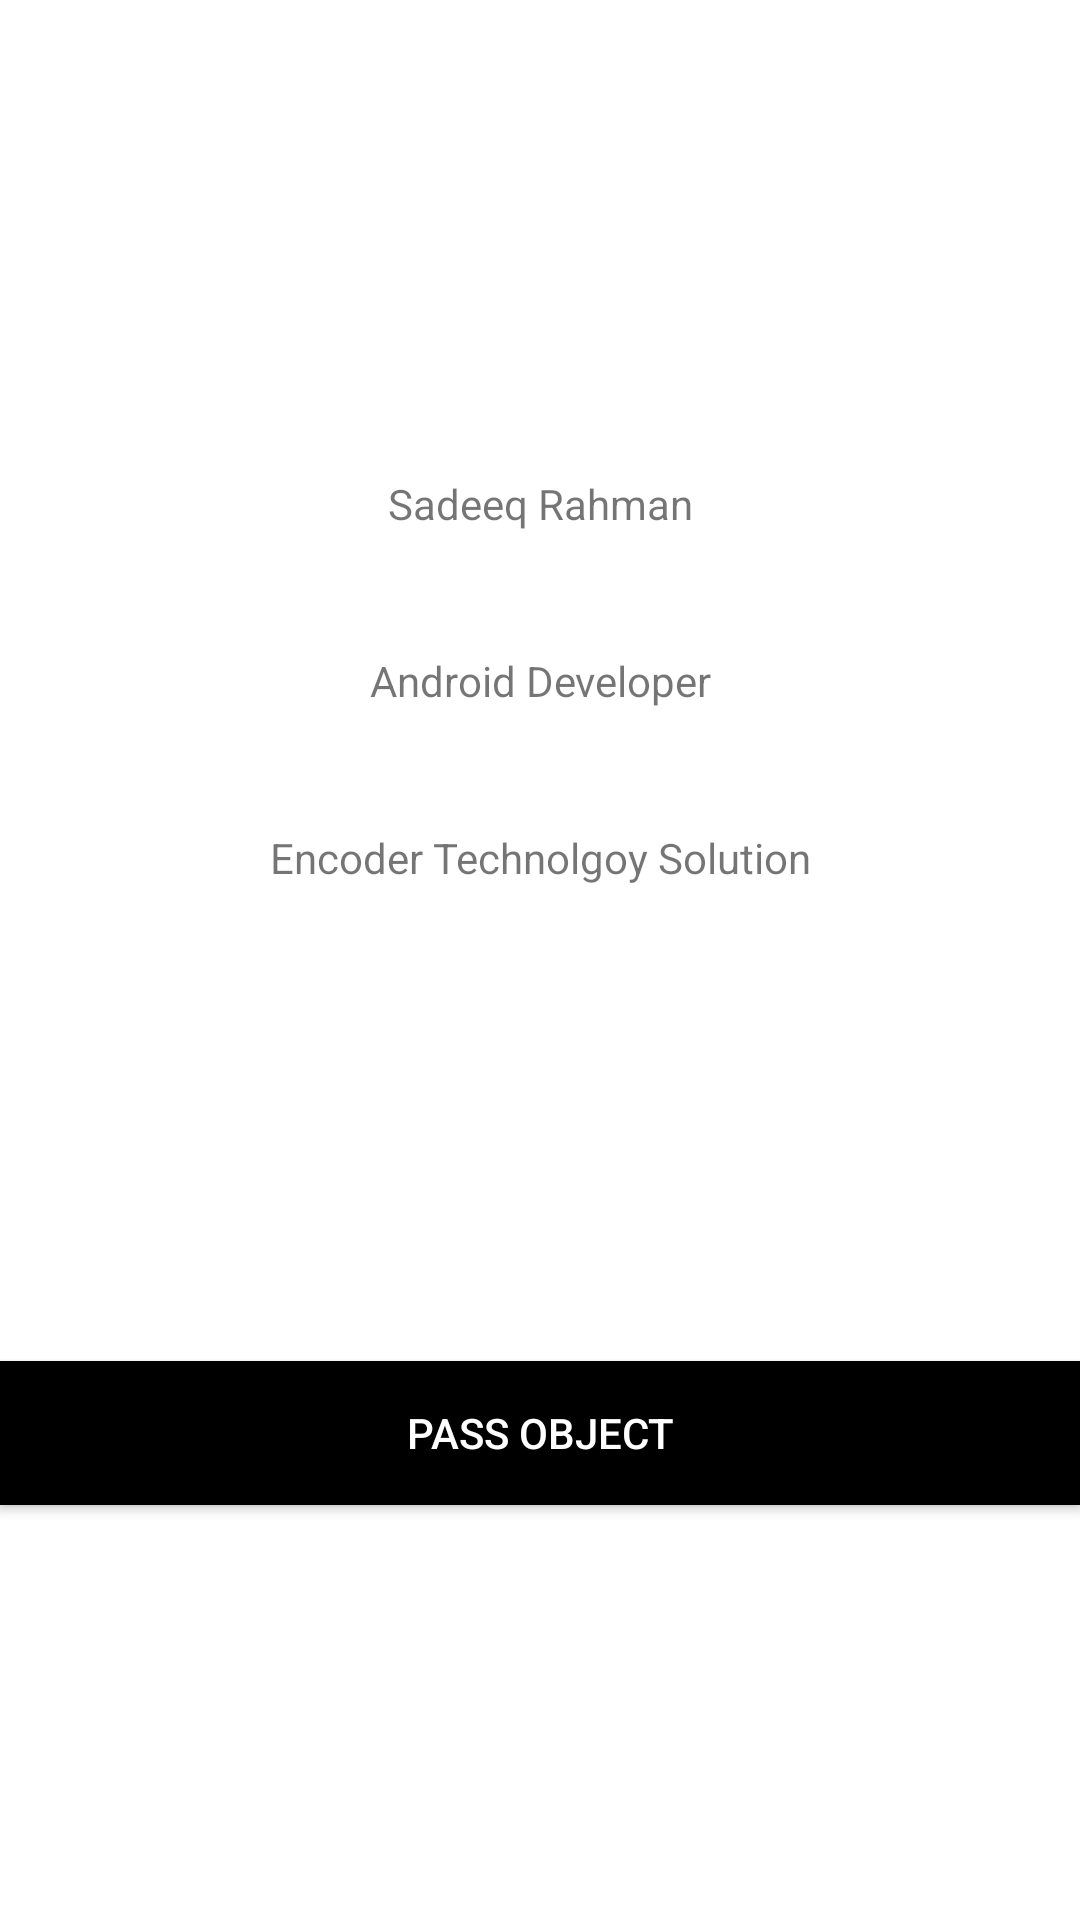

Layout XML and referenced resources for this Android screen:
<!-- AndroidManifest.xml: application theme Theme.SerilizationInKotlin -->
<!-- res/layout/activity_main.xml -->
<?xml version="1.0" encoding="utf-8"?>
<LinearLayout
        android:orientation="vertical"
        xmlns:android="http://schemas.android.com/apk/res/android"
        xmlns:tools="http://schemas.android.com/tools"
        xmlns:app="http://schemas.android.com/apk/res-auto"
        android:layout_width="match_parent"
        android:layout_height="match_parent"
        tools:context=".SecondActivity">

    <Space android:layout_width="wrap_content"
           android:layout_height="wrap_content"
           android:layout_weight="1"/>

    <TextView
            android:layout_width="match_parent"
            android:textAlignment="center"
            android:layout_height="wrap_content"
            android:text="Sadeeq Rahman"
            android:padding="20dp"
            android:id="@+id/name"/>

    <TextView
            android:layout_width="match_parent"
            android:textAlignment="center"
            android:layout_height="wrap_content"
            android:text="Android Developer"
            android:padding="20dp"
            android:id="@+id/designation"/>

    <TextView
            android:layout_width="match_parent"
            android:textAlignment="center"
            android:layout_height="wrap_content"
            android:text="Encoder Technolgoy Solution"
            android:padding="20dp"
            android:id="@+id/company"/>

    <Space android:layout_width="wrap_content"
           android:layout_height="wrap_content"
           android:layout_weight="1"/>


    <androidx.appcompat.widget.AppCompatButton
            android:id="@+id/pass_object"
            android:layout_width="match_parent"
            android:layout_height="wrap_content"
            android:textColor="@color/white"
            android:background="@color/black"
            android:text="Pass Object"/>
    <Space android:layout_width="wrap_content"
           android:layout_height="wrap_content"
           android:layout_weight="1"/>

</LinearLayout>
<!-- resources referenced by this layout -->
<resources>
  <style name="Theme.SerilizationInKotlin" parent="Theme.MaterialComponents.DayNight.DarkActionBar">
          
          <item name="colorPrimary">@color/purple_500</item>
          <item name="colorPrimaryVariant">@color/purple_700</item>
          <item name="colorOnPrimary">@color/white</item>
          
          <item name="colorSecondary">@color/teal_200</item>
          <item name="colorSecondaryVariant">@color/teal_700</item>
          <item name="colorOnSecondary">@color/black</item>
          
          <item name="android:statusBarColor" tools:targetApi="l">?attr/colorPrimaryVariant</item>
          
      </style>
  <!-- not gathered from this repository: default colours our renderer supplied (Android Studio template values) -->
  <color name="purple_500">#FF6200EE</color>
  <color name="purple_700">#FF3700B3</color>
  <color name="teal_200">#FF03DAC5</color>
  <color name="teal_700">#FF018786</color>
  <color name="black">#FF000000</color>
  <color name="white">#FFFFFFFF</color>
</resources>
